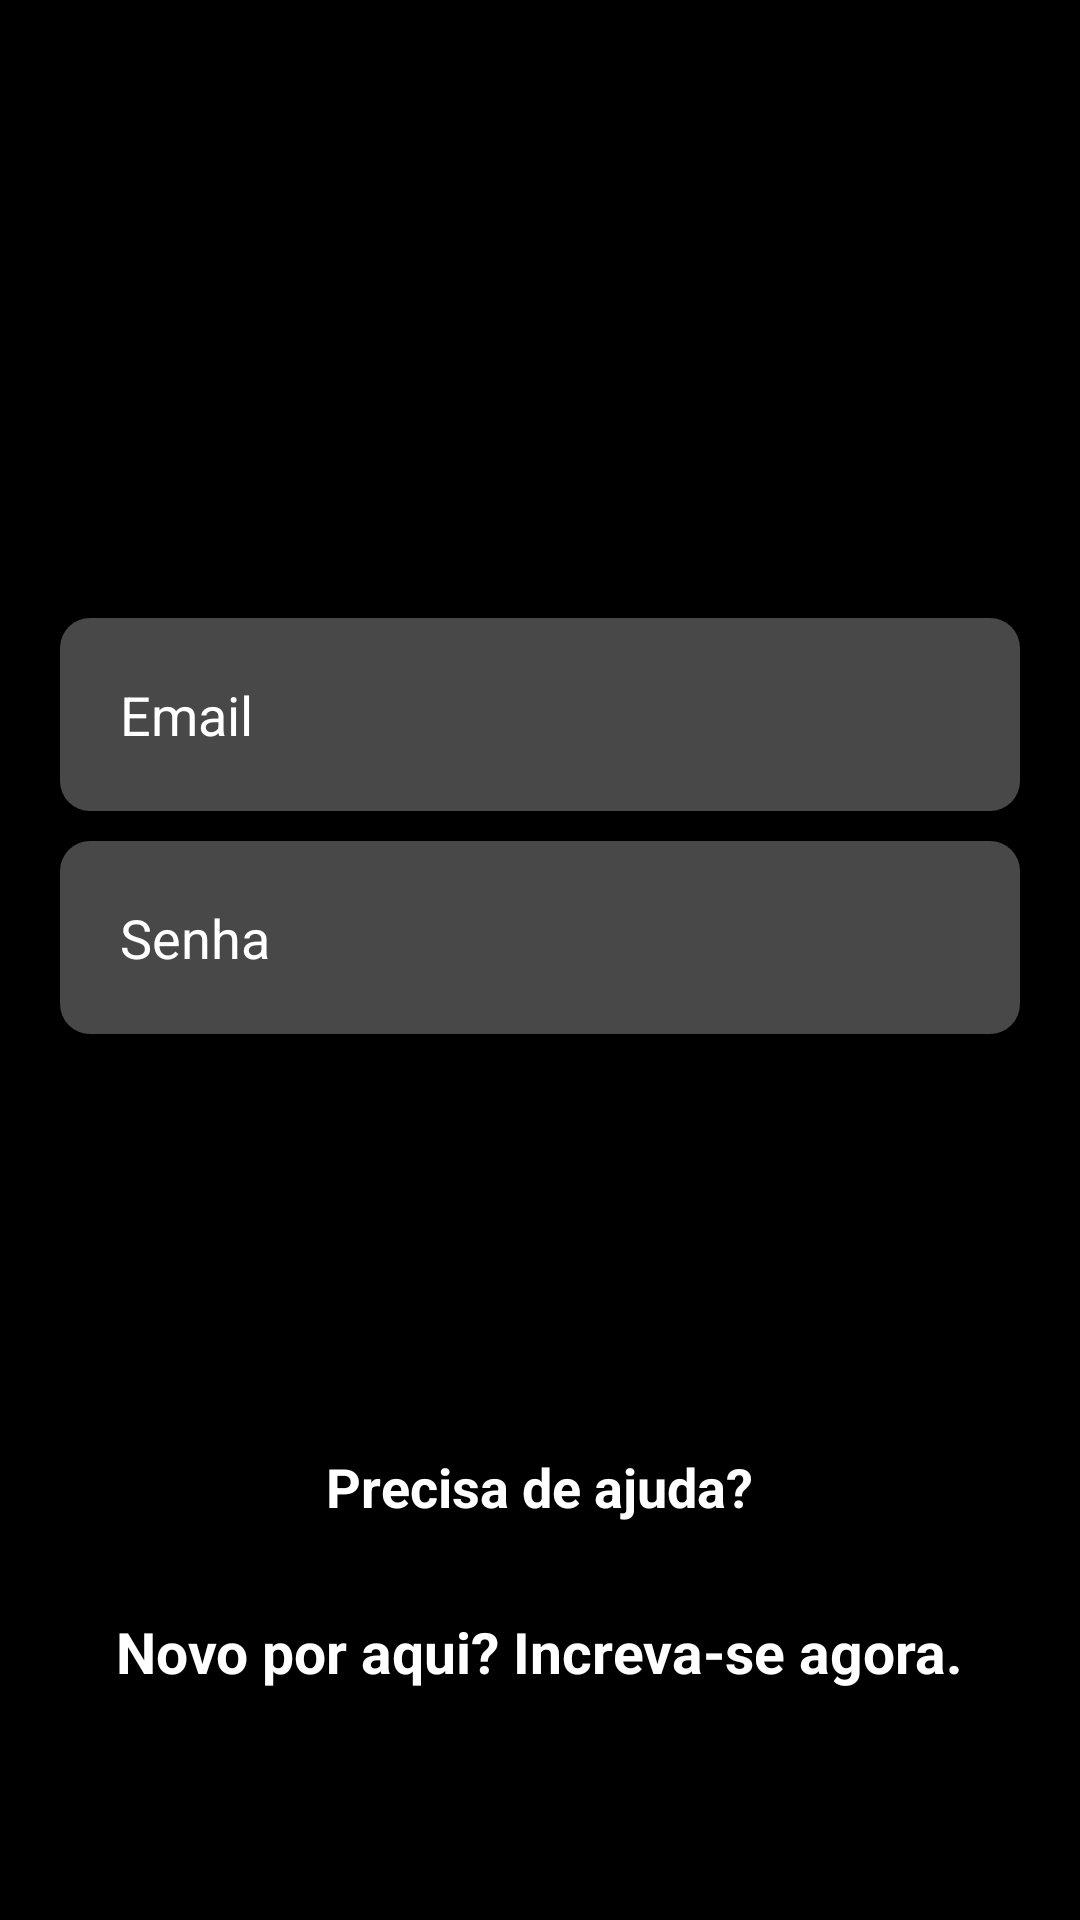

Write the Android layout XML for this screen, with the resource values it uses.
<!-- AndroidManifest.xml: application theme Theme.NetflixClone -->
<!-- res/layout/activity_form_login.xml -->
<?xml version="1.0" encoding="utf-8"?>
<LinearLayout xmlns:android="http://schemas.android.com/apk/res/android"
    xmlns:app="http://schemas.android.com/apk/res-auto"
    xmlns:tools="http://schemas.android.com/tools"
    android:layout_width="match_parent"
    android:layout_height="match_parent"
    android:orientation="vertical"
    android:background="@color/black"
    tools:context=".FormLogin">

    <Toolbar
        android:layout_width="match_parent"
        android:layout_height="wrap_content"
        android:navigationIcon="@drawable/ic_netflix_official_logo"
        android:layout_marginStart="20dp" />

    <EditText
        android:id="@+id/edit_email"
        android:layout_width="match_parent"
        android:layout_height="wrap_content"
        android:background="@drawable/edit_text_login"
        android:layout_marginTop="150dp"
        android:layout_marginStart="20dp"
        android:layout_marginEnd="20dp"
        android:padding="20dp"
        android:hint="Email"
        android:textColorHint="@color/white"
        android:textSize="18sp"
        android:textColor="@color/white"
        android:inputType="textEmailAddress"
        android:maxLines="1" />

    <EditText
        android:id="@+id/edit_senha"
        android:layout_width="match_parent"
        android:layout_height="wrap_content"
        android:background="@drawable/edit_text_login"
        android:layout_marginTop="10dp"
        android:layout_marginStart="20dp"
        android:layout_marginEnd="20dp"
        android:padding="20dp"
        android:hint="Senha"
        android:textColorHint="@color/white"
        android:textSize="18sp"
        android:textColor="@color/white"
        android:inputType="textPassword"
        android:maxLines="1" />

    <TextView
        android:id="@+id/mensagem_erro"
        android:layout_width="match_parent"
        android:layout_height="wrap_content"
        android:layout_marginStart="25dp"
        android:layout_marginEnd="20dp"
        android:text=""
        android:textColor="@color/orange"
        android:textSize="18sp"
        android:textStyle="bold" />

    <Button
        android:id="@+id/bt_entrar"
        android:layout_width="match_parent"
        android:layout_height="wrap_content"
        android:layout_marginTop="30dp"
        android:layout_marginStart="20dp"
        android:layout_marginEnd="20dp"
        android:padding="15dp"
        android:backgroundTint="@color/black"
        app:strokeWidth="2dp"
        app:strokeColor="@color/white"
        app:cornerRadius="10dp"
        android:text="Entrar"
        android:textAllCaps="false"
        android:textSize="18sp"
        android:textStyle="bold" />

    <TextView
        android:id="@+id/txt_ajuda"
        android:layout_width="wrap_content"
        android:layout_height="wrap_content"
        android:layout_gravity="center"
        android:layout_marginTop="30dp"
        android:text="Precisa de ajuda?"
        android:textColor="@color/white"
        android:textSize="18sp"
        android:textStyle="bold" />

    <TextView
        android:id="@+id/txt_criar_conta"
        android:layout_width="wrap_content"
        android:layout_height="wrap_content"
        android:layout_gravity="center"
        android:layout_marginTop="30dp"
        android:text="Novo por aqui? Increva-se agora."
        android:textColor="@color/white"
        android:textSize="19sp"
        android:textStyle="bold" />

</LinearLayout>
<!-- resources referenced by this layout -->
<resources>
  <color name="black">#FF000000</color>
  <color name="orange">#FF8900</color>
  <color name="white">#FFFFFFFF</color>
  <!-- drawable edit_text_login (drawable) -->
  <?xml version="1.0" encoding="utf-8"?>
  <shape xmlns:android="http://schemas.android.com/apk/res/android">
  
      <solid android:color="@color/black_50" />
      <corners android:radius="10dp" />
  
  </shape>
  <style name="Theme.NetflixClone" parent="Theme.MaterialComponents.DayNight.DarkActionBar">
          
          <item name="colorPrimary">@color/black</item>
          <item name="colorPrimaryVariant">@color/black</item>
          <item name="colorOnPrimary">@color/white</item>
          
          <item name="colorSecondary">@color/red</item>
          <item name="colorSecondaryVariant">@color/teal_700</item>
          <item name="colorOnSecondary">@color/black</item>
          
          <item name="android:statusBarColor" tools:targetApi="l">?attr/colorPrimaryVariant</item>
          
      </style>
  <color name="black_50">#484848</color>
  <color name="red">#FF0000</color>
  <color name="teal_700">#FF018786</color>
</resources>
